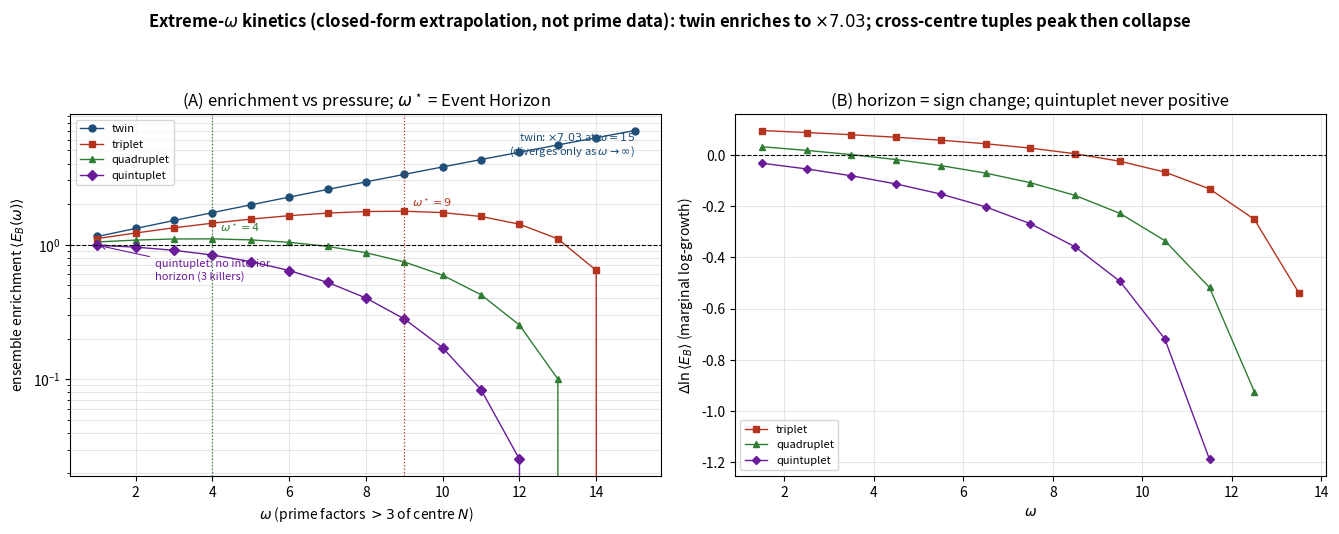

Generate this figure with matplotlib:
#!/usr/bin/env python3
# -*- coding: utf-8 -*-
"""Figure for Part XXIII: ensemble enrichment <E_B(omega)> and the Event Horizon."""
import math, numpy as np
from itertools import combinations
import matplotlib; matplotlib.use("Agg"); import matplotlib.pyplot as plt

POOL=[5,7,11,13,17,19,23,29,31,37,41,43,47,53,59]
PATS={'twin':(2,set(),"#1f4e79","o"),'triplet':(3,{5},"#b4341f","s"),
      'quadruplet':(4,{5,7},"#2e7d32","^"),'quintuplet':(5,{5,7,11},"#6a1b9a","D")}
def E(m,K,om):
    tot=0.0; cnt=0
    for S in combinations(POOL,om):
        p=1.0
        for q in S: p = 0.0 if q in K else p*q/(q-m)
        tot+=p; cnt+=1
    return tot/cnt
oms=list(range(1,16))
curves={n:[E(m,K,o) for o in oms] for n,(m,K,c,mk) in PATS.items()}

fig,ax=plt.subplots(1,2,figsize=(13.5,5.4))
fig.suptitle("Extreme-$\\omega$ kinetics (closed-form extrapolation, not prime data): "
             "twin enriches to $\\times7.03$; cross-centre tuples peak then collapse",
             fontsize=12, fontweight="bold")
a=ax[0]
for n,(m,K,c,mk) in PATS.items():
    a.plot(oms,curves[n],mk+"-",c=c,ms=5,lw=1,label=n)
a.axhline(1,color="k",ls="--",lw=.8)
# mark interior event horizons
for n,star in (("triplet",9),("quadruplet",4)):
    a.axvline(star,color=PATS[n][2],ls=":",lw=.9)
    a.annotate(f"$\\omega^\\star={star}$",(star,max(curves[n])),color=PATS[n][2],
               fontsize=8,xytext=(star+0.2,max(curves[n])+0.15))
a.annotate("twin: $\\times7.03$ at $\\omega=15$\n(diverges only as $\\omega\\to\\infty$)",
           (15,7.03),fontsize=8,ha="right",va="top",color="#1f4e79")
a.annotate("quintuplet: no interior\nhorizon (3 killers)",(1,0.99),fontsize=8,
           color="#6a1b9a",xytext=(2.5,0.55),
           arrowprops=dict(arrowstyle="->",color="#6a1b9a",lw=.8))
a.set_xlabel(r"$\omega$ (prime factors $>3$ of centre $N$)")
a.set_ylabel(r"ensemble enrichment $\langle E_B(\omega)\rangle$")
a.set_title("(A) enrichment vs pressure; $\\omega^\\star$ = Event Horizon")
a.set_yscale("log"); a.legend(fontsize=8); a.grid(alpha=.3,which="both")

# panel B: discrete d ln E / d omega -> zero crossing = horizon
b=ax[1]
for n,(m,K,c,mk) in PATS.items():
    if n=="twin": continue
    v=curves[n]; dln=[ (math.log(v[i+1])-math.log(v[i])) if v[i+1]>0 and v[i]>0 else np.nan
                       for i in range(len(v)-1)]
    b.plot([o+0.5 for o in oms[:-1]], dln, mk+"-", c=c, ms=4, lw=1, label=n)
b.axhline(0,color="k",ls="--",lw=.8)
b.set_xlabel(r"$\omega$"); b.set_ylabel(r"$\Delta\ln\langle E_B\rangle$ (marginal log-growth)")
b.set_title("(B) horizon = sign change; quintuplet never positive")
b.legend(fontsize=8); b.grid(alpha=.3)
fig.tight_layout(rect=[0,0,1,0.93])
fig.savefig("fig_event_horizon.png",dpi=200); fig.savefig("fig_event_horizon.pdf")
print("wrote fig_event_horizon.{png,pdf}")
print("twin omega=15:",round(curves['twin'][-1],4),
      "| triplet peak om*=9:",round(max(curves['triplet']),4),
      "| quad peak om*=4:",round(max(curves['quadruplet']),4))
